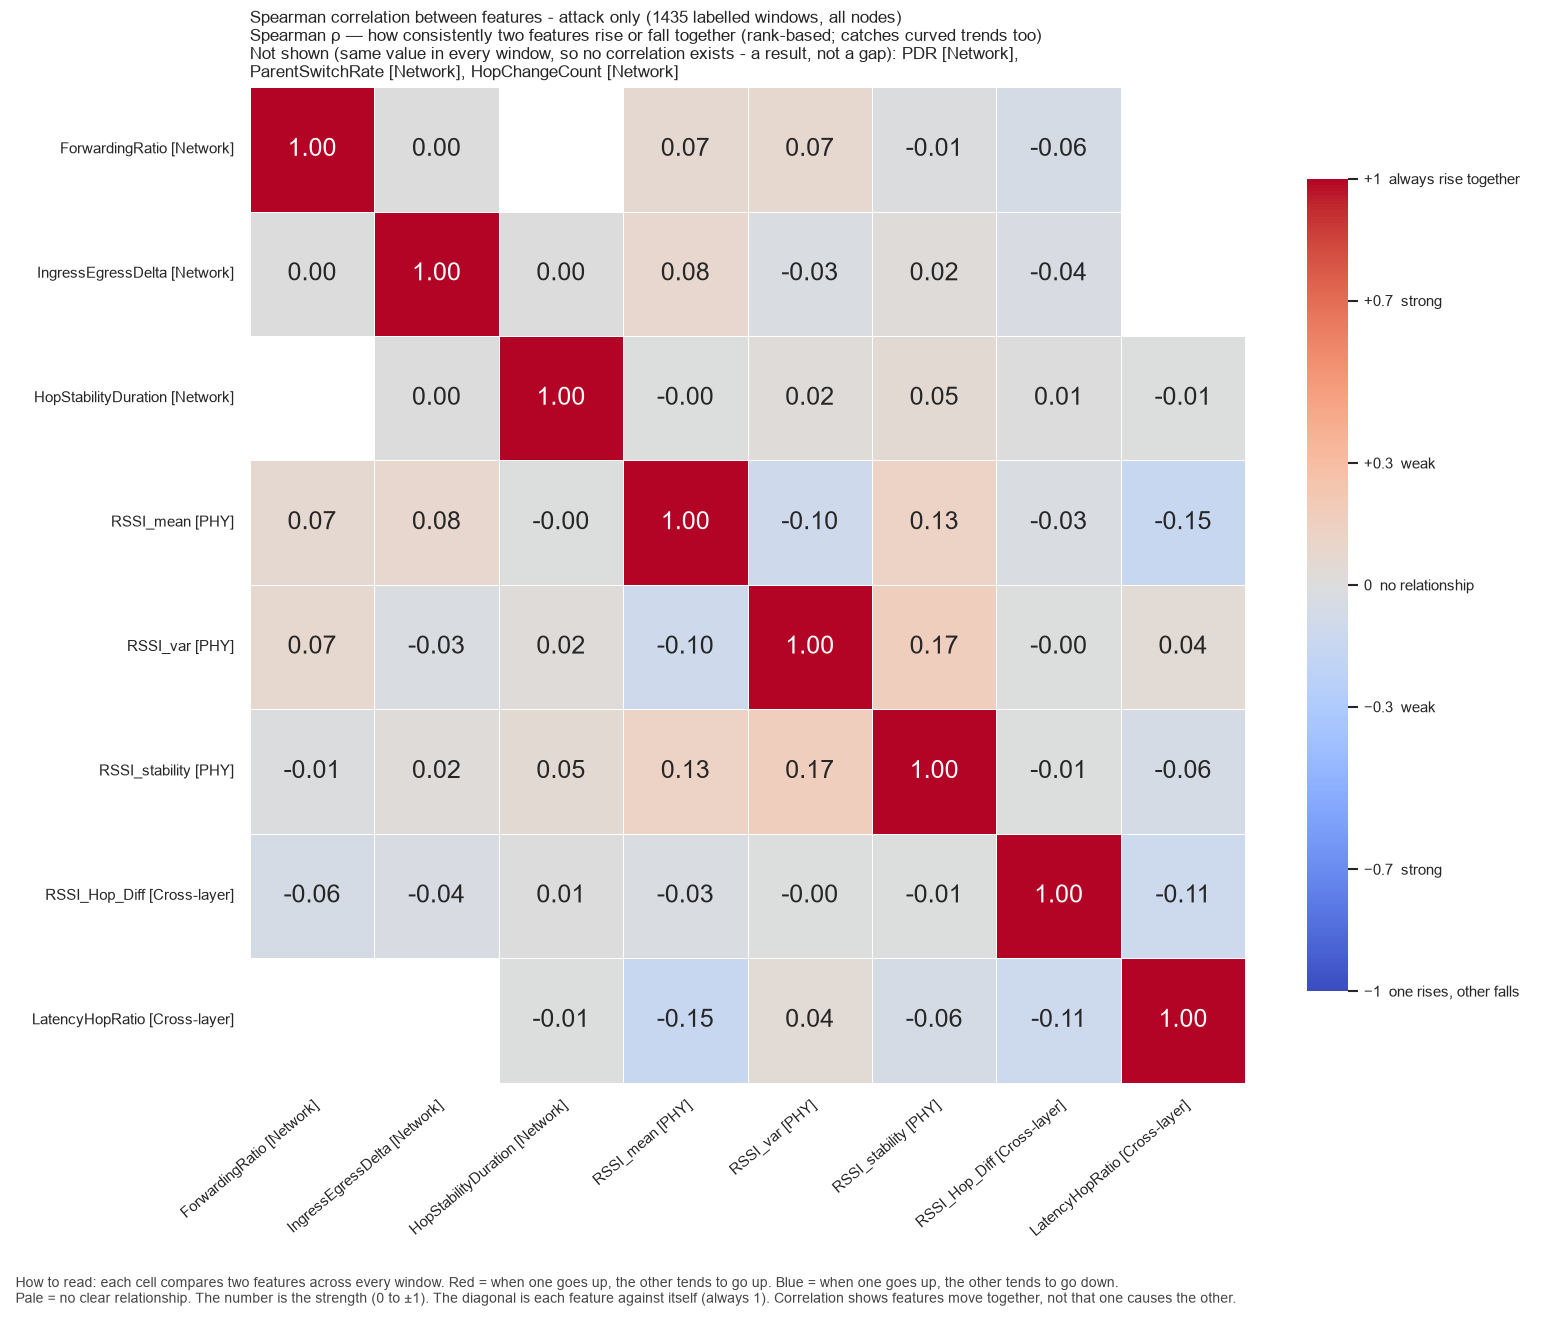

Values plotted in this chart, from the file beside it:
, ForwardingRatio, IngressEgressDelta, HopStabilityDuration, RSSI_mean, RSSI_var, RSSI_stability, RSSI_Hop_Diff, LatencyHopRatio
ForwardingRatio, 1.0, 0.0, , 0.06763, 0.07096, -0.01351, -0.05661, 
IngressEgressDelta, 0.0, 1.0, 0.002795, 0.08443, -0.02946, 0.02287, -0.03784, 
HopStabilityDuration, , 0.002795, 1.0, -0.004825, 0.02239, 0.05143, 0.005186, -0.00576
RSSI_mean, 0.06763, 0.08443, -0.004825, 1.0, -0.1024, 0.1302, -0.03076, -0.1527
RSSI_var, 0.07096, -0.02946, 0.02239, -0.1024, 1.0, 0.1682, -0.0004895, 0.0438
RSSI_stability, -0.01351, 0.02287, 0.05143, 0.1302, 0.1682, 1.0, -0.007644, -0.05558
RSSI_Hop_Diff, -0.05661, -0.03784, 0.005186, -0.03076, -0.0004895, -0.007644, 1.0, -0.1139
LatencyHopRatio, , , -0.00576, -0.1527, 0.0438, -0.05558, -0.1139, 1.0
